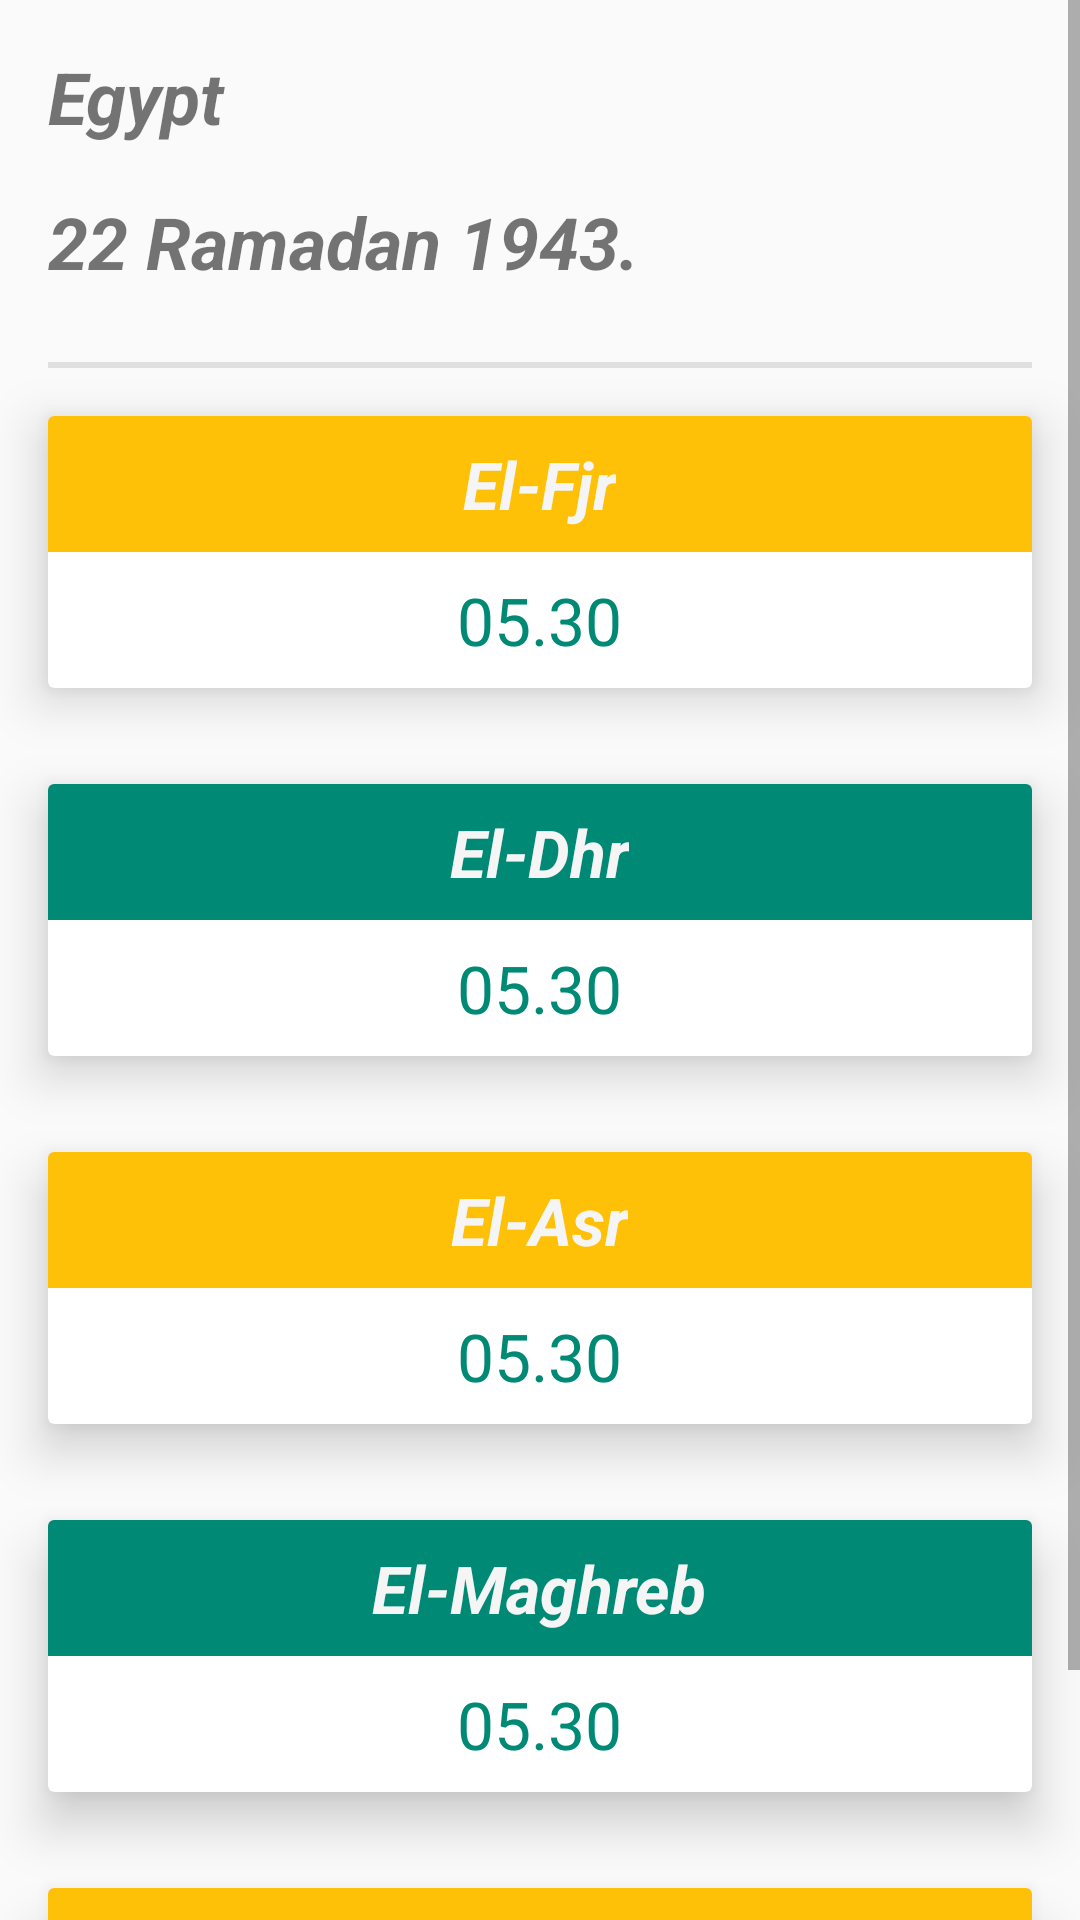

Here is an Android app screen rendered from its layout file. Give the layout XML and the strings, colors and styles it references.
<!-- AndroidManifest.xml: application theme AppTheme -->
<!-- res/layout/activity_prayer_details.xml -->
<?xml version="1.0" encoding="utf-8"?>
<ScrollView xmlns:android="http://schemas.android.com/apk/res/android"
    xmlns:app="http://schemas.android.com/apk/res-auto"
    xmlns:tools="http://schemas.android.com/tools"
    style="@style/baseStyle"
    android:orientation="vertical"
    tools:context="com.example.mahmoudrawy.eladan.Views.Views.PrayerDetails">


    <LinearLayout
        style="@style/baseStyle"
        android:orientation="vertical">

        <TextView
            android:id="@+id/TXV_countryName"
            style="@style/countryAndDateStyle"
            android:text="@string/egypt" />

        <TextView
            android:id="@+id/TXV_hijryDate"
            style="@style/countryAndDateStyle"
            android:text="@string/hijry_date" />

        <View
            android:layout_width="match_parent"
            android:layout_height="@dimen/line_view_height"
            android:layout_marginLeft="@dimen/line_margin"
            android:layout_marginRight="@dimen/line_margin"
            android:layout_marginTop="@dimen/line_view__margin_top"
            android:background="@color/Time_Label" />

        <android.support.v7.widget.CardView
            style="@style/cardStyle"
            app:cardCornerRadius="@dimen/cardview_default_radius"
            app:cardElevation="@dimen/card_elevation">

            <LinearLayout
                style="@style/baseStyle"
                android:orientation="vertical">

                <LinearLayout
                    style="@style/baseStyle"
                    android:background="@color/card_background"
                    android:gravity="center"
                    android:orientation="horizontal">

                    <TextView
                        android:id="@+id/TXV_elFajrName"
                        style="@style/prayerNameStyle"
                        android:text="@string/fjr" />
                </LinearLayout>


                <LinearLayout
                    style="@style/baseStyle"
                    android:gravity="center"
                    android:orientation="horizontal">

                    <TextView
                        android:id="@+id/TXV_elFajrTime"
                        style="@style/prayerTimeStyle" />
                </LinearLayout>

            </LinearLayout>

        </android.support.v7.widget.CardView>

        <android.support.v7.widget.CardView
            style="@style/cardStyle"
            app:cardCornerRadius="@dimen/cardview_default_radius"
            app:cardElevation="@dimen/card_elevation">

            <LinearLayout
                style="@style/baseStyle"
                android:orientation="vertical">

                <LinearLayout
                    style="@style/baseStyle"
                    android:background="@color/colorPrimaryDark"
                    android:gravity="center"
                    android:orientation="horizontal">

                    <TextView
                        android:id="@+id/TXV_elDohrName"
                        style="@style/prayerNameStyle"
                        android:text="@string/dhr" />
                </LinearLayout>


                <LinearLayout
                    style="@style/baseStyle"
                    android:gravity="center"
                    android:orientation="horizontal">

                    <TextView
                        android:id="@+id/TXV_elDohrTime"
                        style="@style/prayerTimeStyle" />
                </LinearLayout>

            </LinearLayout>

        </android.support.v7.widget.CardView>

        <android.support.v7.widget.CardView
            style="@style/cardStyle"
            app:cardCornerRadius="@dimen/cardview_default_radius"
            app:cardElevation="@dimen/card_elevation">

            <LinearLayout
                style="@style/baseStyle"
                android:orientation="vertical">

                <LinearLayout
                    style="@style/baseStyle"
                    android:background="@color/card_background"
                    android:gravity="center"
                    android:orientation="horizontal">

                    <TextView
                        android:id="@+id/TXV_elAsrName"
                        style="@style/prayerNameStyle"
                        android:text="@string/asr" />
                </LinearLayout>


                <LinearLayout
                    style="@style/baseStyle"
                    android:gravity="center"
                    android:orientation="horizontal">

                    <TextView
                        android:id="@+id/TXV_elAsrTime"

                        style="@style/prayerTimeStyle" />
                </LinearLayout>

            </LinearLayout>

        </android.support.v7.widget.CardView>

        <android.support.v7.widget.CardView
            style="@style/cardStyle"
            app:cardCornerRadius="@dimen/cardview_default_radius"
            app:cardElevation="@dimen/card_elevation">

            <LinearLayout
                style="@style/baseStyle"
                android:orientation="vertical">

                <LinearLayout
                    style="@style/baseStyle"
                    android:background="@color/colorPrimaryDark"
                    android:gravity="center"
                    android:orientation="horizontal">

                    <TextView
                        android:id="@+id/TXV_elMaghrebName"

                        style="@style/prayerNameStyle"
                        android:text="@string/maghreb" />
                </LinearLayout>


                <LinearLayout
                    style="@style/baseStyle"
                    android:gravity="center"
                    android:orientation="horizontal">

                    <TextView
                        android:id="@+id/TXV_elMaghrebTime"

                        style="@style/prayerTimeStyle" />
                </LinearLayout>

            </LinearLayout>

        </android.support.v7.widget.CardView>

        <android.support.v7.widget.CardView
            style="@style/cardStyle"
            app:cardCornerRadius="@dimen/cardview_default_radius"
            app:cardElevation="@dimen/card_elevation">

            <LinearLayout
                style="@style/baseStyle"
                android:orientation="vertical">

                <LinearLayout
                    style="@style/baseStyle"
                    android:background="@color/card_background"
                    android:gravity="center"
                    android:orientation="horizontal">

                    <TextView
                        android:id="@+id/TXV_elAishaName"

                        style="@style/prayerNameStyle"
                        android:text="@string/Isha" />
                </LinearLayout>


                <LinearLayout
                    style="@style/baseStyle"
                    android:gravity="center"
                    android:orientation="horizontal">

                    <TextView
                        android:id="@+id/TXV_elAishTime"

                        style="@style/prayerTimeStyle" />
                </LinearLayout>

            </LinearLayout>

        </android.support.v7.widget.CardView>

    </LinearLayout>


</ScrollView>
<!-- resources referenced by this layout -->
<resources>
  <color name="Time_Label">#E0E0E0</color>
  <color name="card_background">#FFC107</color>
  <color name="colorPrimaryDark">#008975</color>
  <dimen name="card_elevation">10dp</dimen>
  <dimen name="line_margin">16dp</dimen>
  <dimen name="line_view__margin_top">24dp</dimen>
  <dimen name="line_view_height">2dp</dimen>
  <string name="Isha">El-Isha</string>
  <string name="asr">El-Asr</string>
  <string name="dhr">El-Dhr</string>
  <string name="egypt" translatable="false">Egypt</string>
  <string name="fjr">El-Fjr</string>
  <string name="hijry_date" translatable="false">22 Ramadan 1943.</string>
  <string name="maghreb">El-Maghreb</string>
  <style name="baseStyle">
          <item name="android:layout_width">match_parent</item>
          <item name="android:layout_height">wrap_content</item>
      </style>
  <style name="cardStyle" parent="baseStyle">
          <item name="android:layout_margin">@dimen/card_margin</item>
          <item name="android:clickable">true</item>
      </style>
  <style name="countryAndDateStyle">
          <item name="android:layout_height">wrap_content</item>
          <item name="android:layout_width">wrap_content</item>
          <item name="android:layout_marginRight">@dimen/country_hijri_date_text_margin</item>
          <item name="android:layout_marginLeft">@dimen/country_hijri_date_text_margin</item>
          <item name="android:layout_marginTop">@dimen/country_hijri_date_text_margin</item>
          <item name="android:layout_marginEnd">@dimen/country_hijri_date_text_margin</item>
          <item name="android:layout_marginStart">@dimen/country_hijri_date_text_margin</item>
          <item name="android:textSize">@dimen/country_hijri_date_text_size</item>
          <item name="android:textStyle">italic|bold</item>
  
      </style>
  <style name="prayerNameStyle">
          <item name="android:layout_height">wrap_content</item>
          <item name="android:layout_width">wrap_content</item>
          <item name="android:padding">@dimen/text_card_padding</item>
          <item name="android:textColor">@color/prayer_item_text_color</item>
          <item name="android:textSize">@dimen/prayer_item_text_size</item>
          <item name="android:layout_marginRight">@dimen/text_card_margin</item>
          <item name="android:layout_marginEnd">@dimen/text_card_margin</item>
          <item name="android:layout_marginStart">@dimen/text_card_margin</item>
          <item name="android:layout_marginLeft">@dimen/text_card_margin</item>
          <item name="android:textStyle">italic|bold</item>
      </style>
  <style name="prayerTimeStyle">
          <item name="android:layout_height">wrap_content</item>
          <item name="android:layout_width">wrap_content</item>
          <item name="android:padding">@dimen/text_card_padding</item>
          <item name="android:text">05.30</item>
          <item name="android:textColor">@color/colorPrimaryDark</item>
          <item name="android:textSize">@dimen/prayer_item_time_text_size</item>
  
      </style>
  <style name="AppTheme" parent="Theme.AppCompat.Light.DarkActionBar">
          <item name="colorPrimary">@color/colorPrimary</item>
          <item name="colorPrimaryDark">@color/colorPrimaryDark</item>
          <item name="colorAccent">@color/colorAccent</item>
  
      </style>
  <dimen name="card_margin">16dp</dimen>
  <dimen name="country_hijri_date_text_margin">16dp</dimen>
  <dimen name="country_hijri_date_text_size">24sp</dimen>
  <dimen name="text_card_padding">8dp</dimen>
  <color name="prayer_item_text_color">#F5F5F5</color>
  <dimen name="prayer_item_text_size">22sp</dimen>
  <dimen name="text_card_margin">8dp</dimen>
  <dimen name="prayer_item_time_text_size">22sp</dimen>
  <color name="colorPrimary">#00AA8D</color>
  <color name="colorAccent">#00BF9A</color>
</resources>
